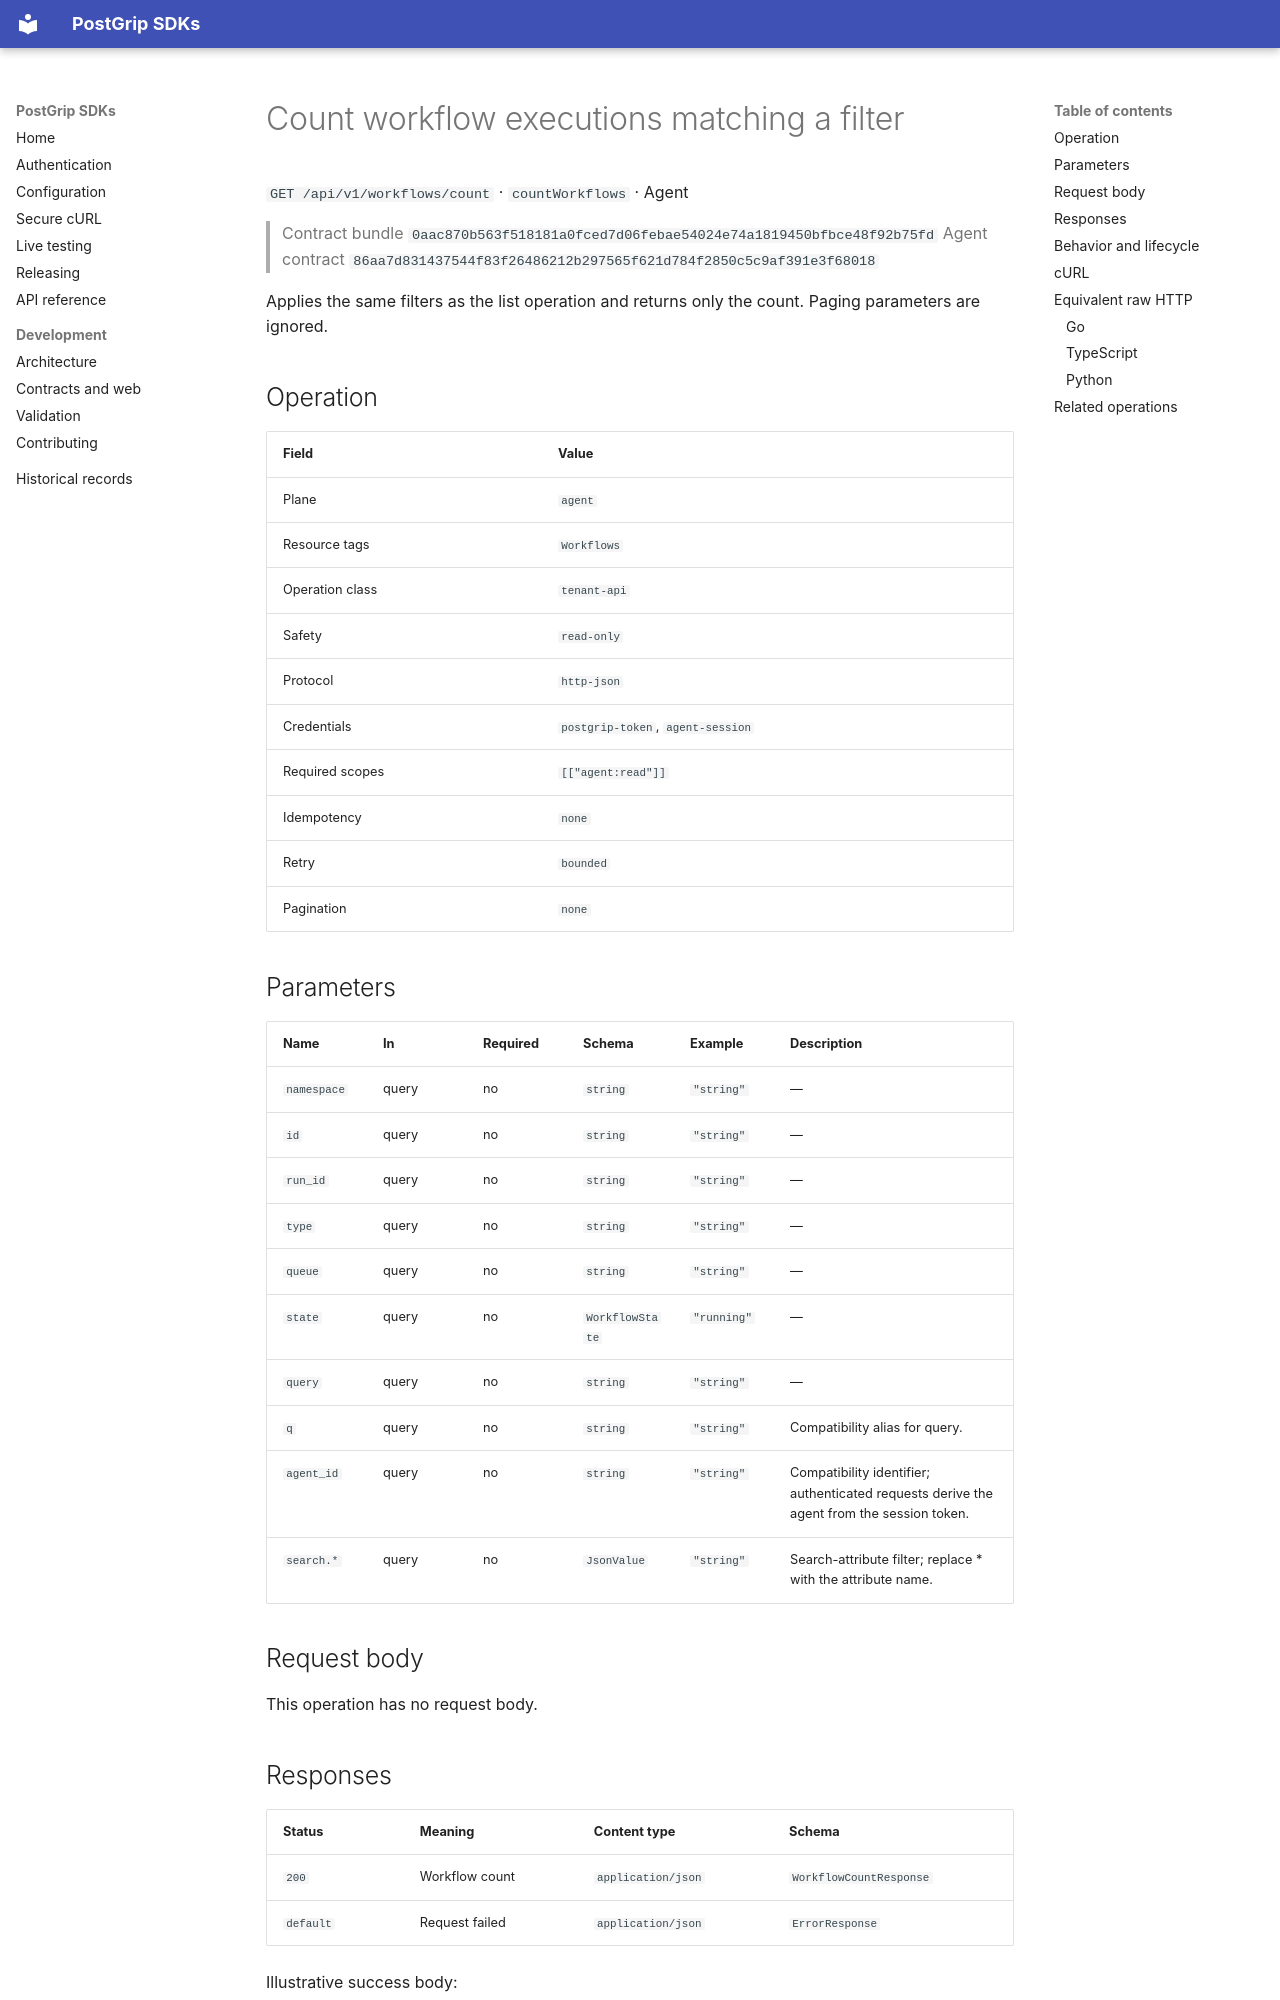

repository: postgrip-io/postgrip-sdk · page: reference/0aac870b563f518181a0fced7d06febae54024e74a1819450bfbce48f92b75fd/agent/countWorkflows/index.html · generator: mkdocs

# Count workflow executions matching a filter

`GET /api/v1/workflows/count` · `countWorkflows` · Agent

> Contract bundle `0aac870b563f518181a0fced7d06febae54024e74a1819450bfbce48f92b75fd`
> Agent contract `86aa7d831437544f83f26486212b297565f621d784f2850c5c9af391e3f68018`

Applies the same filters as the list operation and returns only the count. Paging parameters are ignored.

## Operation

| Field | Value |
| --- | --- |
| Plane | `agent` |
| Resource tags | `Workflows` |
| Operation class | `tenant-api` |
| Safety | `read-only` |
| Protocol | `http-json` |
| Credentials | `postgrip-token`, `agent-session` |
| Required scopes | `[["agent:read"]]` |
| Idempotency | `none` |
| Retry | `bounded` |
| Pagination | `none` |

## Parameters

| Name | In | Required | Schema | Example | Description |
| --- | --- | --- | --- | --- | --- |
| `namespace` | query | no | `string` | `"string"` | — |
| `id` | query | no | `string` | `"string"` | — |
| `run_id` | query | no | `string` | `"string"` | — |
| `type` | query | no | `string` | `"string"` | — |
| `queue` | query | no | `string` | `"string"` | — |
| `state` | query | no | `WorkflowState` | `"running"` | — |
| `query` | query | no | `string` | `"string"` | — |
| `q` | query | no | `string` | `"string"` | Compatibility alias for query. |
| `agent_id` | query | no | `string` | `"string"` | Compatibility identifier; authenticated requests derive the agent from the session token. |
| `search.*` | query | no | `JsonValue` | `"string"` | Search-attribute filter; replace * with the attribute name. |

## Request body

This operation has no request body.

## Responses

| Status | Meaning | Content type | Schema |
| --- | --- | --- | --- |
| `200` | Workflow count | `application/json` | `WorkflowCountResponse` |
| `default` | Request failed | `application/json` | `ErrorResponse` |

Illustrative success body:

```json
{
  "count": 1
}
```

Errors use the stable JSON envelope `code`, `message`, `requestId`, and optional `details`.
The `requestId` is safe to include in support and audit workflows; never log the bearer token.

## Behavior and lifecycle

Applies the same filters as the list operation and returns only the count. Paging parameters are ignored.

- No additional lifecycle constraint is recorded.
